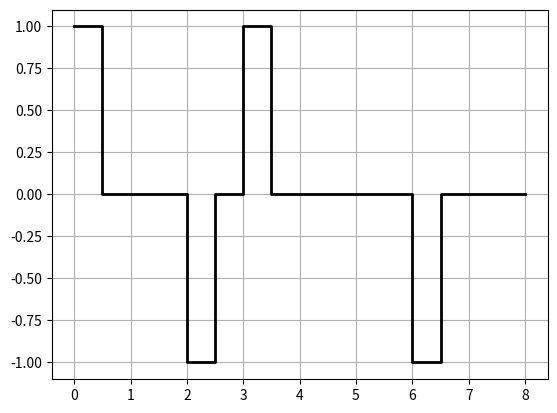

This figure's Python source:
import matplotlib.pyplot as plt
import numpy as np

class Encoding:

    def __init__(self, bits: str):

        valid = True
        for i in bits:
            if (i != '0') and (i != '1'):
                valid = False

        if valid == True:
            self.codes = {"Bits": [int(bit) for bit in bits],
                          "NRZI": [],
                          "HDB3": [],
                        # "Manchester": [],
                          "2B1Q": []}
        else:
            raise ValueError ("Available entry: characters 1 or 0")

    def get_bits(self) -> list:
        return self.codes["Bits"]


    def get_code(self, scheme: str) -> list:
        return self.codes[scheme]


    def nrzi(self) -> list:
        code = [1, 1]
        timestamp = [0]

        counter = 0
        states = (1, -1)
        state = 0

        for i in self.codes["Bits"]: #10110010

            counter += 1

            if i == 1:
                state = 1 if (state == 0) else 0
                code.append(states[state])
                code.append(states[state])

                timestamp.append(counter)
                timestamp.append(counter)

            elif i == 0:
                code.append(states[state])
                timestamp.append(counter)

        code.pop()

        return code, timestamp

    def hdb3(self):
        consecutive_zero_counter = 0
        counter = 0
        informations_number = 0
        VIOLATION_NUMBER = 3
        timestamp = []
        code = []
        information_polarity = True
        violation_polarity = True

        for i in range(len(self.codes["Bits"])):
            posterior_sublist = self.codes["Bits"][i+1:i+4]

            if self.codes["Bits"][i] == 1:
                consecutive_zero_counter = 0
                if information_polarity == True:
                    timestamp.append(counter)
                    code.append(1)
                    counter += 0.5
                    timestamp.append(counter)
                    code.append(1)
                    timestamp.append(counter)
                    code.append(0)
                    counter += 0.5
                    timestamp.append(counter)
                    code.append(0)
                elif information_polarity == False:
                    timestamp.append(counter)
                    code.append(-1)
                    counter += 0.5
                    timestamp.append(counter)
                    code.append(-1)
                    timestamp.append(counter)
                    code.append(0)
                    counter += 0.5
                    timestamp.append(counter)
                    code.append(0)
                informations_number += 1
                information_polarity = not information_polarity

            elif self.codes["Bits"][i] == 0:
                if (consecutive_zero_counter == 0) and (sum(posterior_sublist) == 0) and (len(posterior_sublist) == 3) and (informations_number%2 == 1 and informations_number != 1):
                    if (violation_polarity == True):
                        timestamp.append(counter)
                        code.append(1)
                        counter += 0.5
                        timestamp.append(counter)
                        code.append(1)
                        timestamp.append(counter)
                        code.append(0)
                        counter += 0.5
                        timestamp.append(counter)
                        code.append(0)
                    elif (violation_polarity == False):
                        timestamp.append(counter)
                        code.append(-1)
                        counter += 0.5
                        timestamp.append(counter)
                        code.append(-1)
                        timestamp.append(counter)
                        code.append(0)
                        counter += 0.5
                        timestamp.append(counter)
                        code.append(0)
                    consecutive_zero_counter += 1
                
                elif (consecutive_zero_counter == VIOLATION_NUMBER):
                    if (violation_polarity == True):
                        timestamp.append(counter)
                        code.append(1)
                        counter += 0.5
                        timestamp.append(counter)
                        code.append(1)
                        timestamp.append(counter)
                        code.append(0)
                        counter += 0.5
                        timestamp.append(counter)
                        code.append(0)
                    elif (violation_polarity == False):
                        timestamp.append(counter)
                        code.append(-1)
                        counter += 0.5
                        timestamp.append(counter)
                        code.append(-1)
                        timestamp.append(counter)
                        code.append(0)
                        counter += 0.5
                        timestamp.append(counter)
                        code.append(0)

                    violation_polarity = not violation_polarity
                    consecutive_zero_counter = 0
                
                elif (consecutive_zero_counter != VIOLATION_NUMBER):
                    timestamp.append(counter)
                    code.append(0)
                    counter += 1
                    timestamp.append(counter)
                    code.append(0)

                    consecutive_zero_counter += 1

            else:
                raise ValueError("A dados só podem possuir bits 0 ou 1")

        return code, timestamp


    def tboq(self) -> list:
        translate_table = {"00": (+1, -1),
                           "01": (+3, -3),
                           "10": (-1, +1),
                           "11": (-3, +3)}
        
        o_bits = [0] if (len(self.codes["Bits"]) % 2 != 0) else []
        o_bits += [str(i) for i in self.codes["Bits"]]
        
        dibits = [[o_bits[i], o_bits[i+1]] for i in range(0, len(o_bits), 2)]
        
        code = []
        timestamp = [0]
        
        previous_level = True # T if (previous > 0 or initial) else F
        counter = 0
        
        for dibit in dibits:
            
            counter += 1
            
            if previous_level is True:
                current_level = translate_table["".join(dibit)][0]
            else:
                current_level = translate_table["".join(dibit)][1]
                
            code.append(current_level)
            code.append(current_level)
                
            timestamp.append(counter)
            timestamp.append(counter)
            
            previous_level = True if current_level > 0 else False
            
        timestamp.pop()
        
        return code, timestamp
    
    
    def encode(self):
        self.codes["NRZI"] = self.nrzi()[0]
        self.codes["HDB3"] = self.hdb3()[0]
        self.codes["2B1Q"] = self.tboq()[0]


    def plot(self, scheme: str):
        
        x_axis = []
        y_axis = []

        if scheme == "NRZI":
            x_axis = self.nrzi()[1]
            y_axis = self.codes["NRZI"]

            bit_code = [str(i) for i in self.codes["Bits"]]
            bit_code.insert(0, '')
            plt.yticks([-1, 0, 1], ['-1', '', '1'])

        elif scheme == "HDB3":
            x_axis = self.hdb3()[1]
            y_axis = self.codes["HDB3"]
            
        elif scheme == "2B1Q":
            x_axis = self.tboq()[1]
            y_axis = self.codes["2B1Q"]
            
        else:
            raise ValueError("Available schemes: NRZI, HDB3, Manchester, 2B1Q")

        # plt.xticks(np.arange(len(x_axis)), bit_code)
        plt.plot(x_axis, y_axis, 'black', linewidth=2)
        plt.grid()
        plt.show()
        

bits = Encoding("10110010")
bits.encode()
print("Bits:", bits.get_bits())
print("NRZI:", bits.get_code("NRZI"))
print("2B1Q:", bits.get_code("2B1Q"))

bits.plot("HDB3")